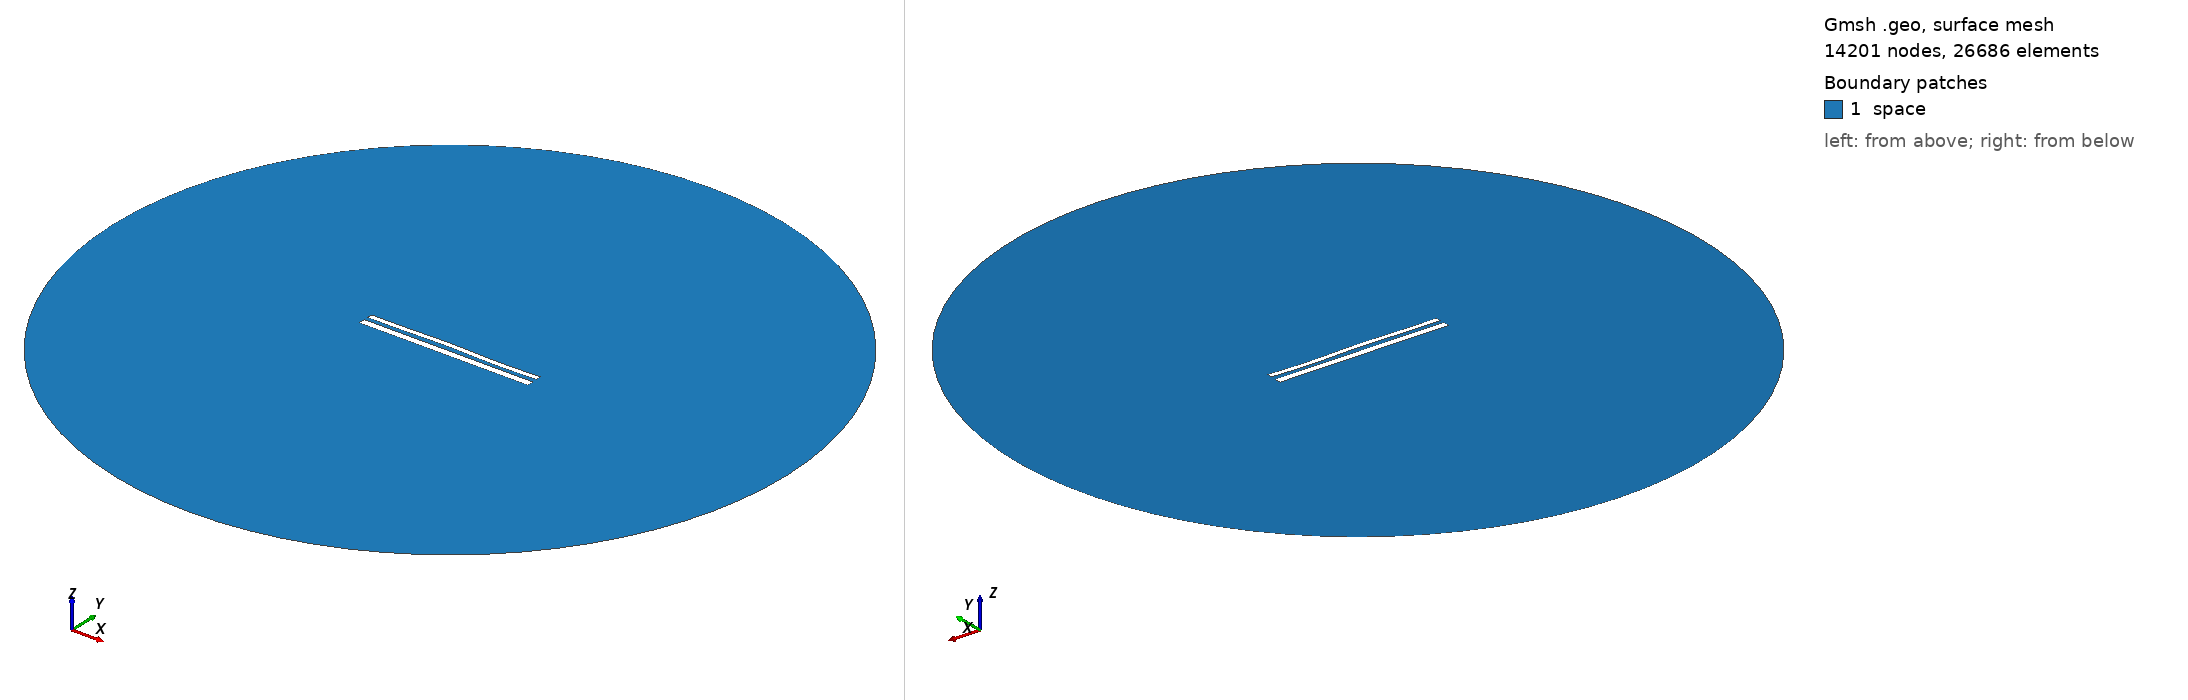

Gmsh geometry script, surface-meshed: 14201 nodes, 26686 surface elements. Boundary patches (legend numbers): 1 space. Left view from above one corner, right view from below the opposite corner. Legend entries are the model's physical surfaces. The drawing asked Gmsh for element sizes between 1% and 20% of the model's largest extent; the script's own settings can give other sizes.

=== 11746.geo (drawn) ===
//---------------------------------------
// Geometry kernel
//---------------------------------------

SetFactory("OpenCASCADE");



//---------------------------------------
// Parameters of the geometry
//---------------------------------------

// Overetch of the upper plate
overetch = 0.375;

// Distance between the plates
distance = 2.25;

// Discretization over the x axis (for the deformation)
nx = 50; 

// Length of the plate
L = 100 - overetch; 

// Number of modes
n = 4; 

// 1st mode coefficient
coeff(1) = 0.07499999999999998;
beta(1) = 0.596864 * 3.1415926535 / L;

// 2nd mode coefficient
coeff(2) = 0.15;
beta(2) = 1.49418 * 3.1415926535 / L;

// 3rd mode coefficient
coeff(3) = 0.15;
beta(3) = 2.50025 * 3.1415926535 / L;

// 4th mode coefficient
coeff(4) = -0.15;
beta(4) = 3.49999 * 3.1415926535 / L;



//---------------------------------------
// Upper plate (deformed rectangle)
//---------------------------------------

// Coordiantes of the upper plate
xmin = -50;
xmax = 50 - overetch;

// Height of the upper plate
yheight = 4 - 2 * overetch;

// Indexes of the points
UpperID[] = {};
LowerID[] = {};
LeftID[] = {};
RightID[] = {};

// Point index
p = 1;

// Horizontal edges
For i In {1:nx}
    x = xmin + (i-1)*(xmax - xmin)/(nx-1);

    y_bottom = distance / 2 + overetch;
    For j In {1:n}
        C = (Cosh(beta(j)*L) + Cos(beta(j)*L)) / (Sinh(beta(j)*L) + Sin(beta(j)*L));
        y_bottom  = y_bottom + coeff(j) * (Cosh(beta(j)*(x+50)) - Cos(beta(j)*(x+50)) - C * (Sinh(beta(j)*(x+50)) - Sin(beta(j)*(x+50))));
    EndFor

    y_top = y_bottom + yheight;

    Point(p) = {x, y_top, 0, 1.0};
    UpperID[i] = p;
    p = p + 1;

    Point(p) = {x, y_bottom, 0, 1.0};
    LowerID[i] = p;
    p = p + 1;
EndFor

// Create point lists
UpperPts[] = {}; LowerPts[] = {};
For i In {1:nx}
  UpperPts[] += {UpperID[i]};
  LowerPts[] += {LowerID[i]};
EndFor

// Build splines
Spline(1) = {UpperPts[]};
Spline(2) = {LowerPts[]};
Line(3) = {LowerPts[nx-1], UpperPts[nx-1]};
Line(4) = {LowerPts[0], UpperPts[0]};

// Build the plane surface
Curve Loop(1) = {2, 3, -1, -4};
Plane Surface(1) = {1};



//---------------------------------------
// Lower plate (rectangle)
//---------------------------------------

// Vertices
Point(1001) = {-50, -1, 0, 1.0};
Point(1002) = { 50, -1, 0, 1.0};
Point(1003) = { 50,  -5, 0, 1.0};
Point(1004) = {-50,  -5, 0, 1.0};

// Edges
Line(5) = {1001, 1002};
Line(6) = {1002, 1003};
Line(7) = {1003, 1004};
Line(8) = {1004, 1001};

// Plane surface
Line Loop(2) = {5, 6, 7, 8};
Plane Surface(2) = {2}; 



//---------------------------------------
// Outer (fictious) boundary
//---------------------------------------

// Points
Point(1005) = {0, 0, 0};       // Center
Point(1006) = {200, 0, 0};     // Start point
Point(1007) = {0, 200, 0};     // 90 degrees
Point(1008) = {-200, 0, 0};    // 180 degrees
Point(1009) = {0, -200, 0};    // 270 degrees

// Circle arcs (each needs start, center, end)
Circle(9) = {1006, 1005, 1007};
Circle(10) = {1007, 1005, 1008};
Circle(11) = {1008, 1005, 1009};
Circle(12) = {1009, 1005, 1006};

// Plane surface for the entire domain
Curve Loop(3) = {9, 10, 11, 12};
Surface(3) = {3};

// Subtract the plates from the whole domain to obtain the actual domain where we want to solve the equations
BooleanDifference{ Surface{3}; Delete; }{ Surface{1}; Surface{2}; Delete; }




//---------------------------------------
// Transfinite Lines/Curves
//---------------------------------------

// Set the number of points on the boundaries
r = 7;

// Plates
Transfinite Curve {1, 2} = 50*r Using Progression 1;
Transfinite Curve {3, 4} = 2*r Using Progression 1;
Transfinite Line {5, 7} = 50*r Using Progression 1;
Transfinite Line {6, 8} = 2*r Using Progression 1;

// Outer boundary
Transfinite Line {9, 10, 11, 12} = 20 Using Progression 1;



//---------------------------------------
// Physical groups
//---------------------------------------                

// Physical curves (boundaries)
Physical Line("force_segment", 10) = {2};
Physical Line("upper_plate", 11) = {1, 3, 4};
Physical Line("lower_plate", 12) = {5, 6, 7, 8};
Physical Line("boundary", 20) = {9, 10, 11, 12};

// Physical Surfaces
Physical Surface("space", 30) = {3};



//---------------------------------------
// 6. Generate the Mesh
//---------------------------------------

// 2D mesh generation
Mesh 2;
